The GitHub repository An-Shan/Bag-recognition-with-VGG16 contains a labelled image folder "data3" with 10 categories: backpack, bucket bag, duffle bag, fanny pack, luggage, messenger bag, saddle bag, satchel, sleeping bag, tote bag. Examples follow, each with its label.

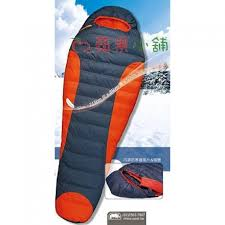
Label: sleeping bag

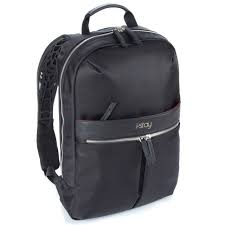
Label: backpack

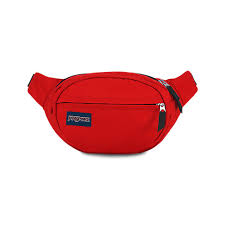
Label: fanny pack

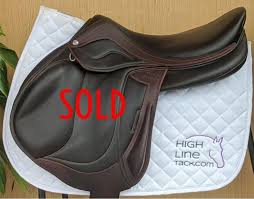
Label: saddle bag

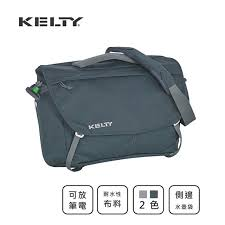
Label: messenger bag

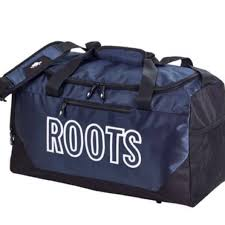
Label: duffle bag
